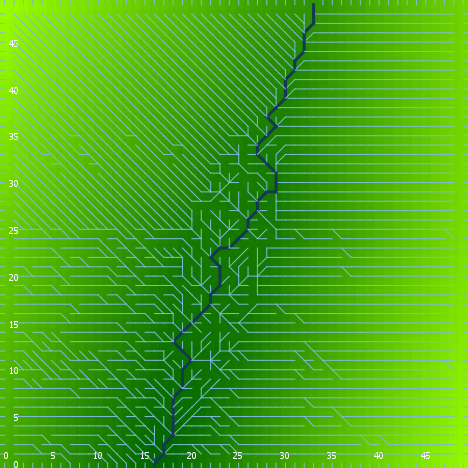

The file beside this chart, header and first rows:
export-world data (NetLogo 6.0.4)
land.nlogo
01/13/2020 23:44:44:548 +0000
RANDOM STATE
0 0 -1727483681 584 0.45495080313634856 …
GLOBALS
min-pxcor, max-pxcor, min-pycor, max-pycor, perspective, subject, nextIndex, directed-links, ticks, algorithm-style, continentality, display-mode, do-fill-sinks, elevationdistribution, elevationnoise, elevationsmoothstep, featureanglerange, landoceanratio, maxdist, maxelevation, minelevation, numcontinents, numoceans, numranges
0, 49, 0, 49, 0, nobody, 2600, "UNDIRECTED", -1, "C#", 332.1, "terrain", true, [3.3907864772942284 3.0552855713906597 2…, 0.2032, 1, 7.871, 1, 34.65, 6.436, 0.01768, 9, 6, 0
TURTLES
who, color, heading, xcor, ycor, shape, label, label-color, breed, hidden?, size, pen-size, pen-mode, points
0, 75, 355, 44, 48, "default", "", 9.9, {breed flowholders}, true, 1, 1, "up", 
1, 85, 180, 38, 24, "default", "", 9.9, {breed flowholders}, true, 1, 1, "up", 
2, 15, 144, 8, 44, "default", "", 9.9, {breed flowholders}, true, 1, 1, "up", 
3, 105, 190, 34, 27, "default", "", 9.9, {breed flowholders}, true, 1, 1, "up", 
4, 85, 294, 35, 1, "default", "", 9.9, {breed flowholders}, true, 1, 1, "up", 
5, 65, 156, 46, 20, "default", "", 9.9, {breed flowholders}, true, 1, 1, "up", 
6, 15, 316, 17, 20, "default", "", 9.9, {breed flowholders}, true, 1, 1, "up", 
7, 85, 111, 42, 48, "default", "", 9.9, {breed flowholders}, true, 1, 1, "up", 
8, 5, 267, 1, 32, "default", "", 9.9, {breed flowholders}, true, 1, 1, "up", 
9, 105, 174, 6, 4, "default", "", 9.9, {breed flowholders}, true, 1, 1, "up", 
10, 135, 302, 17, 17, "default", "", 9.9, {breed flowholders}, true, 1, 1, "up", 
11, 105, 335, 19, 25, "default", "", 9.9, {breed flowholders}, true, 1, 1, "up", 
12, 105, 217, 15, 48, "default", "", 9.9, {breed flowholders}, true, 1, 1, "up", 
13, 25, 261, 11, 23, "default", "", 9.9, {breed flowholders}, true, 1, 1, "up", 
14, 65, 141, 20, 33, "default", "", 9.9, {breed flowholders}, true, 1, 1, "up", 
15, 5, 355, 29, 46, "default", "", 9.9, {breed flowholders}, true, 1, 1, "up", 
16, 25, 114, 19, 37, "default", "", 9.9, {breed flowholders}, true, 1, 1, "up", 
17, 5, 73, 27, 33, "default", "", 9.9, {breed flowholders}, true, 1, 1, "up", 
18, 85, 75, 31, 46, "default", "", 9.9, {breed flowholders}, true, 1, 1, "up", 
19, 97, 270, 0, 46, "line half", "", 9.9, {breed flowholders}, false, 1, 1, "up", 
20, 15, 31, 5, 17, "default", "", 9.9, {breed flowholders}, true, 1, 1, "up", 
21, 85, 6, 26, 28, "default", "", 9.9, {breed flowholders}, true, 1, 1, "up", 
22, 15, 192, 34, 44, "default", "", 9.9, {breed flowholders}, true, 1, 1, "up", 
23, 97, 270, 0, 31, "line half", "", 9.9, {breed flowholders}, false, 1, 1, "up", 
24, 105, 135, 6, 46, "default", "", 9.9, {breed flowholders}, true, 1, 1, "up", 
25, 15, 333, 47, 42, "default", "", 9.9, {breed flowholders}, true, 1, 1, "up", 
26, 65, 255, 2, 21, "default", "", 9.9, {breed flowholders}, true, 1, 1, "up", 
27, 75, 127, 34, 4, "default", "", 9.9, {breed flowholders}, true, 1, 1, "up", 
28, 65, 9, 27, 19, "default", "", 9.9, {breed flowholders}, true, 1, 1, "up", 
29, 115, 257, 14, 37, "default", "", 9.9, {breed flowholders}, true, 1, 1, "up", 
30, 97, 0, 43, 49, "line half", "", 9.9, {breed flowholders}, false, 1, 1, "up", 
31, 135, 248, 25, 36, "default", "", 9.9, {breed flowholders}, true, 1, 1, "up", 
32, 45, 159, 7, 36, "default", "", 9.9, {breed flowholders}, true, 1, 1, "up", 
33, 65, 94, 46, 36, "default", "", 9.9, {breed flowholders}, true, 1, 1, "up", 
34, 35, 287, 8, 20, "default", "", 9.9, {breed flowholders}, true, 1, 1, "up", 
35, 25, 56, 27, 45, "default", "", 9.9, {breed flowholders}, true, 1, 1, "up", 
36, 95, 291, 17, 36, "default", "", 9.9, {breed flowholders}, true, 1, 1, "up", 
37, 105, 138, 37, 1, "default", "", 9.9, {breed flowholders}, true, 1, 1, "up", 
38, 15, 148, 44, 40, "default", "", 9.9, {breed flowholders}, true, 1, 1, "up", 
39, 125, 347, 3, 33, "default", "", 9.9, {breed flowholders}, true, 1, 1, "up", 
40, 5, 72, 19, 42, "default", "", 9.9, {breed flowholders}, true, 1, 1, "up", 
41, 35, 185, 14, 11, "default", "", 9.9, {breed flowholders}, true, 1, 1, "up", 
42, 105, 80, 18, 40, "default", "", 9.9, {breed flowholders}, true, 1, 1, "up", 
43, 105, 4, 46, 24, "default", "", 9.9, {breed flowholders}, true, 1, 1, "up", 
44, 97, 180, 38, 0, "line half", "", 9.9, {breed flowholders}, false, 1, 1, "up", 
45, 25, 217, 22, 31, "default", "", 9.9, {breed flowholders}, true, 1, 1, "up", 
46, 115, 256, 30, 43, "default", "", 9.9, {breed flowholders}, true, 1, 1, "up", 
47, 75, 209, 40, 28, "default", "", 9.9, {breed flowholders}, true, 1, 1, "up", 
48, 105, 135, 2, 20, "default", "", 9.9, {breed flowholders}, true, 1, 1, "up", 
49, 45, 219, 17, 18, "default", "", 9.9, {breed flowholders}, true, 1, 1, "up", 
50, 45, 267, 9, 9, "default", "", 9.9, {breed flowholders}, true, 1, 1, "up", 
... 7,552 more rows
